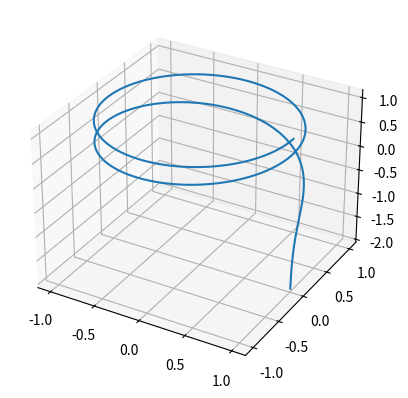

Generate this figure with matplotlib: (Note: this script raises an exception after producing the figure.)
import numpy as np
import matplotlib.pyplot as plt

# Создание 3D-пространства
fig, ax = plt.subplots(subplot_kw={'projection':'3d'})

# Определение параметров кривой
t = np.arange(0.01, 4*np.pi, 0.01)
R = 1

# Параметрическое задание пространственной кривой
x = R * np.cos(t)
y = R * np.sin(t)
z = R * np.log10(t)

# Построение пространственной кривой
ax.plot(x, y, z, label='Dich')

ax.set_xlable('X')
ax.set_ylable('Y')
ax.set_zlable('Z')

ax.set_title('3D Test')

plt.savefig('fig_1.png')
